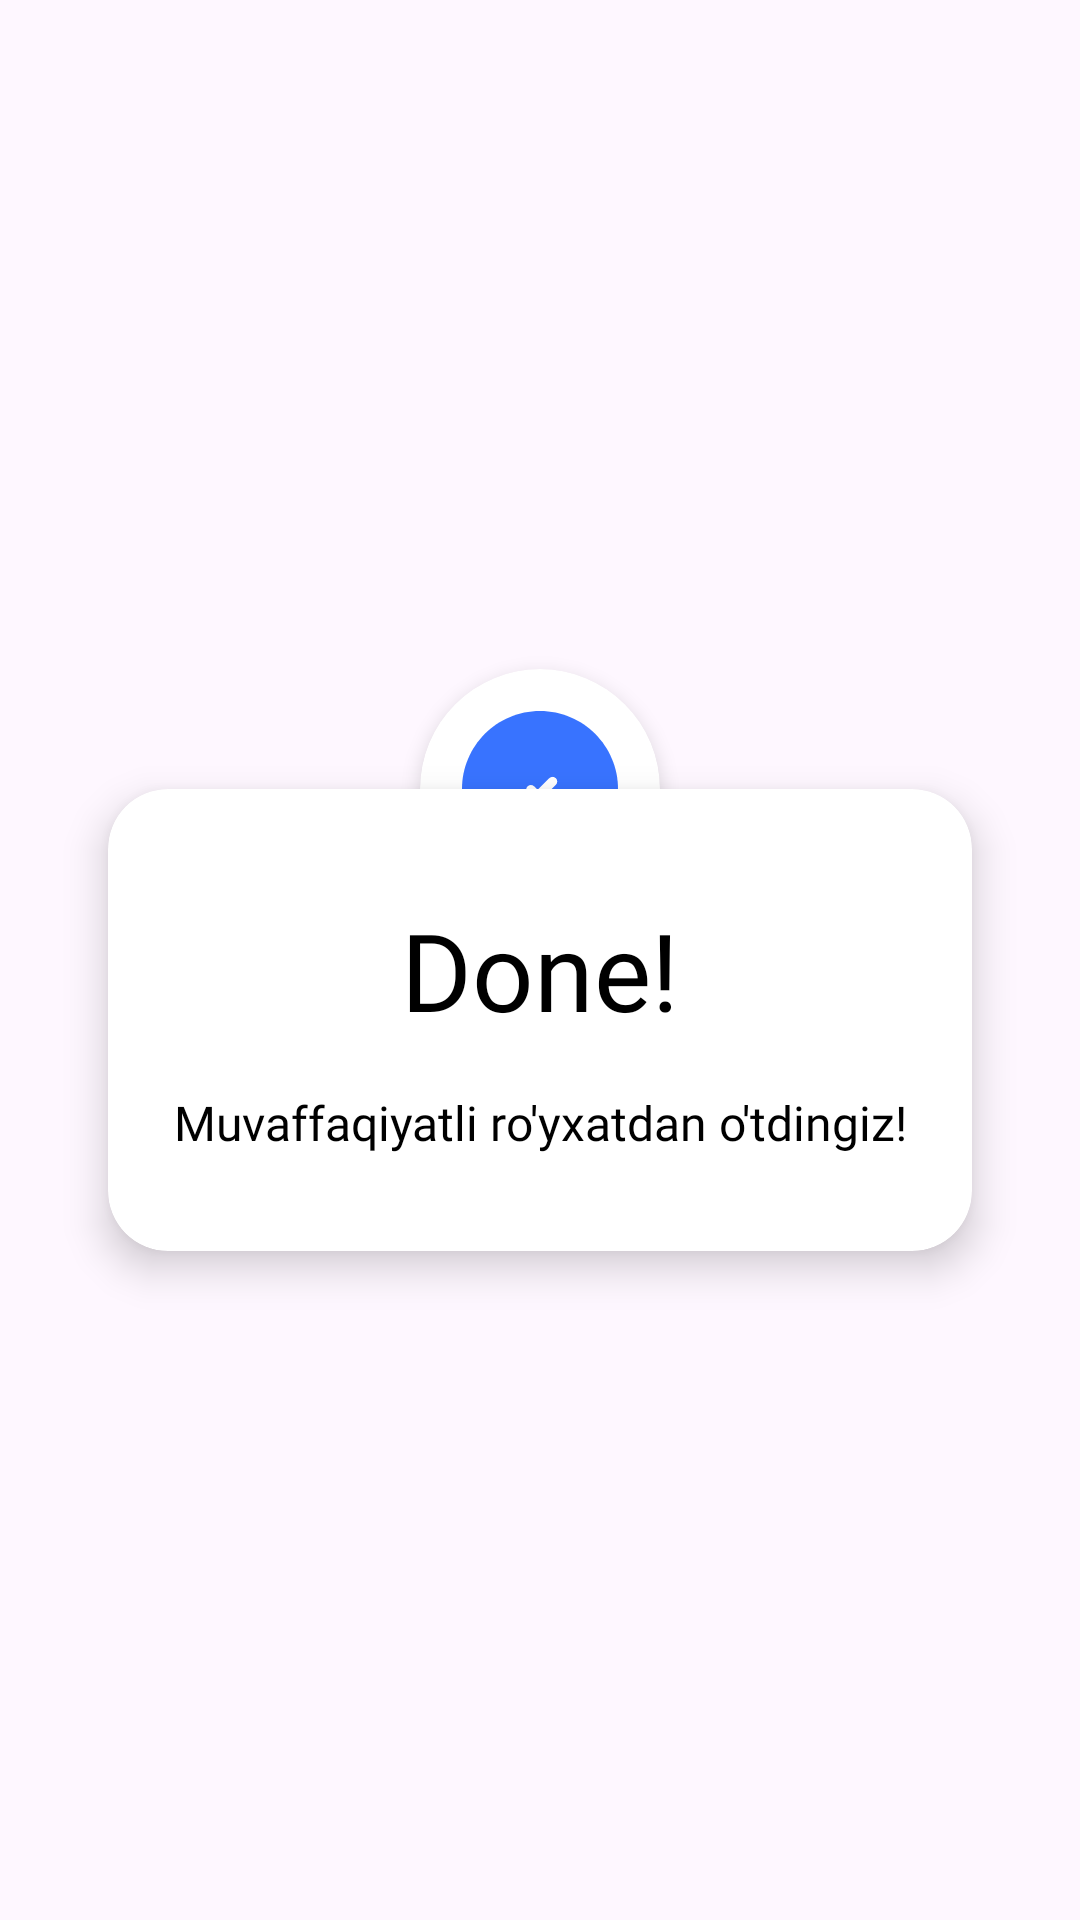

Android layout source for this screen:
<!-- AndroidManifest.xml: application theme Theme.OnlineMarketExam6 -->
<!-- res/layout/dialog_success.xml -->
<?xml version="1.0" encoding="utf-8"?>
<androidx.constraintlayout.widget.ConstraintLayout xmlns:android="http://schemas.android.com/apk/res/android"
    xmlns:app="http://schemas.android.com/apk/res-auto"
    android:layout_width="match_parent"
    android:layout_height="match_parent"
    android:background="@android:color/transparent"
    android:padding="4dp">

    <androidx.cardview.widget.CardView
        android:id="@+id/cardView"
        android:layout_width="match_parent"
        android:layout_height="wrap_content"
        android:layout_marginHorizontal="32dp"
        android:layout_marginTop="40dp"
        app:cardCornerRadius="20dp"
        app:cardElevation="8dp"
        app:layout_constraintBottom_toBottomOf="parent"
        app:layout_constraintEnd_toEndOf="parent"
        app:layout_constraintStart_toStartOf="parent"
        app:layout_constraintTop_toTopOf="parent">

        <androidx.constraintlayout.widget.ConstraintLayout
            android:layout_width="match_parent"
            android:layout_height="match_parent"
            android:layout_marginHorizontal="12dp"
            android:layout_marginTop="36dp"
            android:orientation="vertical">

            <TextView
                android:id="@+id/tv_done"
                android:layout_width="wrap_content"
                android:layout_height="wrap_content"
                android:layout_gravity="center"
                android:fontFamily="@font/raleway_bold"
                android:text="Done!"
                android:textColor="@color/black"
                android:textSize="36sp"
                app:layout_constraintBottom_toTopOf="@id/tv_success"
                app:layout_constraintEnd_toEndOf="parent"
                app:layout_constraintStart_toStartOf="parent"
                app:layout_constraintTop_toTopOf="parent" />

            <TextView
                android:id="@+id/tv_success"
                android:layout_width="wrap_content"
                android:layout_height="wrap_content"
                android:layout_gravity="center"
                android:layout_marginTop="16dp"
                android:layout_marginBottom="32dp"
                android:fontFamily="@font/nunito_sans_regular"
                android:gravity="center"
                android:text="Muvaffaqiyatli ro'yxatdan o'tdingiz!"
                android:textColor="@color/black"
                android:textSize="16sp"
                app:layout_constraintBottom_toBottomOf="parent"
                app:layout_constraintEnd_toEndOf="parent"
                app:layout_constraintStart_toStartOf="parent"
                app:layout_constraintTop_toBottomOf="@id/tv_done" />
        </androidx.constraintlayout.widget.ConstraintLayout>
    </androidx.cardview.widget.CardView>

    <androidx.cardview.widget.CardView
        android:layout_width="80dp"
        android:layout_height="80dp"
        android:elevation="8dp"
        app:cardCornerRadius="44dp"
        app:cardElevation="4dp"
        app:layout_constraintBottom_toTopOf="@+id/cardView"
        app:layout_constraintEnd_toEndOf="@id/cardView"
        app:layout_constraintStart_toStartOf="@id/cardView"
        app:layout_constraintTop_toTopOf="@+id/cardView">

        <androidx.appcompat.widget.AppCompatImageView
            android:layout_width="wrap_content"
            android:layout_height="wrap_content"
            android:layout_gravity="center"
            android:src="@drawable/ic_success" />
    </androidx.cardview.widget.CardView>
</androidx.constraintlayout.widget.ConstraintLayout>
<!-- resources referenced by this layout -->
<resources>
  <color name="black">#FF000000</color>
  <!-- drawable ic_success (drawable) -->
  <vector xmlns:android="http://schemas.android.com/apk/res/android"
      android:width="52dp"
      android:height="52dp"
      android:viewportWidth="50"
      android:viewportHeight="50">
    <path
        android:pathData="M25,50C38.807,50 50,38.807 50,25C50,11.193 38.807,0 25,0C11.193,0 0,11.193 0,25C0,38.807 11.193,50 25,50Z"
        android:fillColor="#3873FF"/>
    <path
        android:pathData="M29.024,22.609L24.242,27.391L22.068,25.217"
        android:strokeLineJoin="round"
        android:strokeWidth="3"
        android:fillColor="#00000000"
        android:strokeColor="#ffffff"
        android:strokeLineCap="round"/>
  </vector>
  <style name="Theme.OnlineMarketExam6" parent="Base.Theme.OnlineMarketExam6" />
  <style name="Base.Theme.OnlineMarketExam6" parent="Theme.Material3.DayNight.NoActionBar">
          
          
          <item name="android:statusBarColor">@color/white</item>
      </style>
  <color name="white">#FFFFFFFF</color>
</resources>
